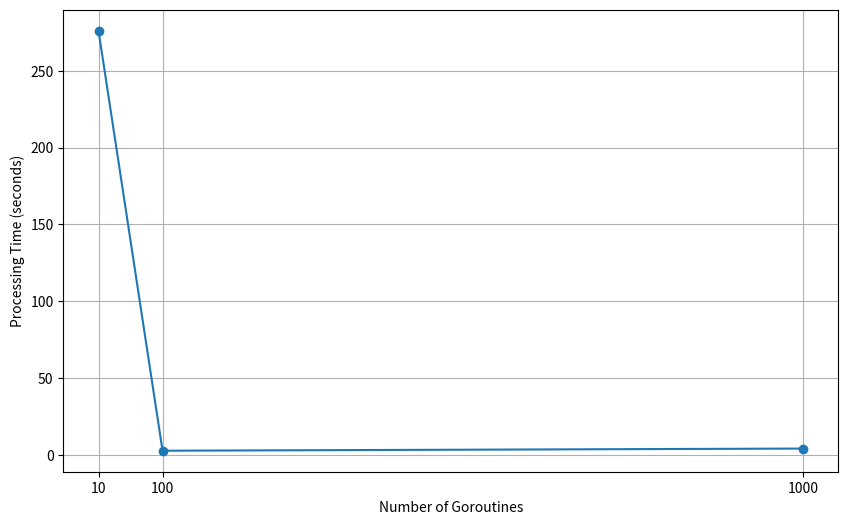

This chart was generated by the following Python code:
import matplotlib.pyplot as plt

goroutines = [10, 100, 1000]

processing_times = [4 * 60 + 36.0509241, 2.6589316, 4.0643626 ]



plt.figure(figsize=(10, 6))
plt.plot(goroutines, processing_times, marker='o', linestyle='-')
plt.xlabel('Number of Goroutines')
plt.ylabel('Processing Time (seconds)')
plt.grid(True)
plt.xticks(goroutines)
plt.show()